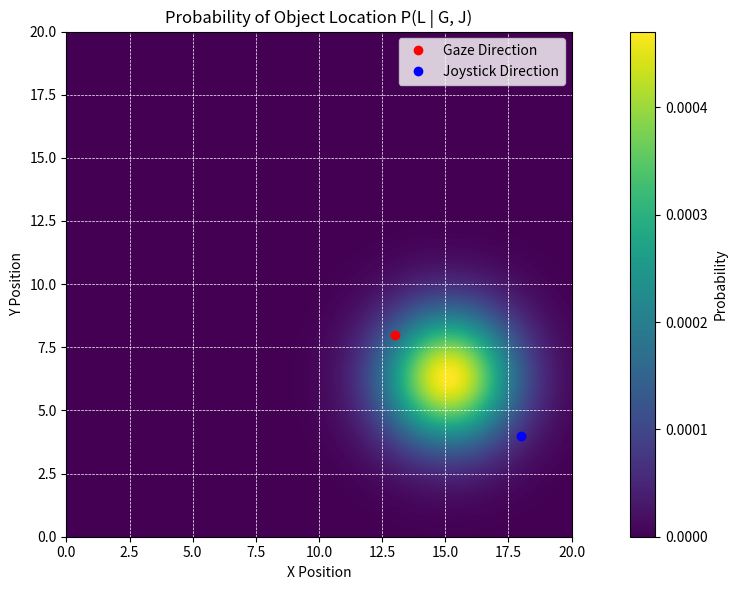

Write Python code to recreate this figure.
import numpy as np
import matplotlib.pyplot as plt
from matplotlib.patches import Ellipse

# Grid size (e.g., 20x20)
grid_size = 200
x = np.linspace(0, 20, grid_size)
y = np.linspace(0, 20, grid_size)
X, Y = np.meshgrid(x, y)

# Define gaze direction mean (mu_g) and joystick direction mean (mu_j)
mu_g = np.array([13, 8])  # gaze vector pointing toward this location
mu_j = np.array([18, 4])  # joystick vector pointing toward this location

# Define covariance matrices (uncertainty)
sigma_g = np.array([[6, 0], [0, 6]])   # gaze uncertainty
sigma_j = np.array([[8, 0], [0, 8]])   # joystick uncertainty

# Define prior P(L) as uniform
prior = np.ones_like(X)

# Gaussian probability density function
def gaussian_2d(X, Y, mu, sigma):
    pos = np.dstack((X, Y))
    inv_sigma = np.linalg.inv(sigma)
    diff = pos - mu
    exponent = np.einsum('...k,kl,...l->...', diff, inv_sigma, diff)
    return np.exp(-0.5 * exponent) / (2 * np.pi * np.sqrt(np.linalg.det(sigma)))

# Likelihoods
P_G_given_L = gaussian_2d(X, Y, mu_g, sigma_g)
P_J_given_L = gaussian_2d(X, Y, mu_j, sigma_j)

# Posterior (unnormalized)
posterior = P_G_given_L * P_J_given_L * prior

# Normalize posterior
posterior /= np.sum(posterior)

# Plotting
fig, ax = plt.subplots(figsize=(12, 6))

# Plot posterior heatmap
heatmap = ax.imshow(posterior, extent=(0, 20, 0, 20), origin='lower', cmap='viridis')
ax.grid(True, color='white', linestyle='--', linewidth=0.5)
ax.set_title('Probability of Object Location P(L | G, J)')
ax.set_xlabel('X Position')
ax.set_ylabel('Y Position')
fig.colorbar(heatmap, ax=ax, label='Probability')

# Add gaze and joystick direction points
ax.plot(*mu_g, 'ro', label='Gaze Direction')
ax.plot(*mu_j, 'bo', label='Joystick Direction')
ax.legend()

plt.tight_layout()
plt.show()
